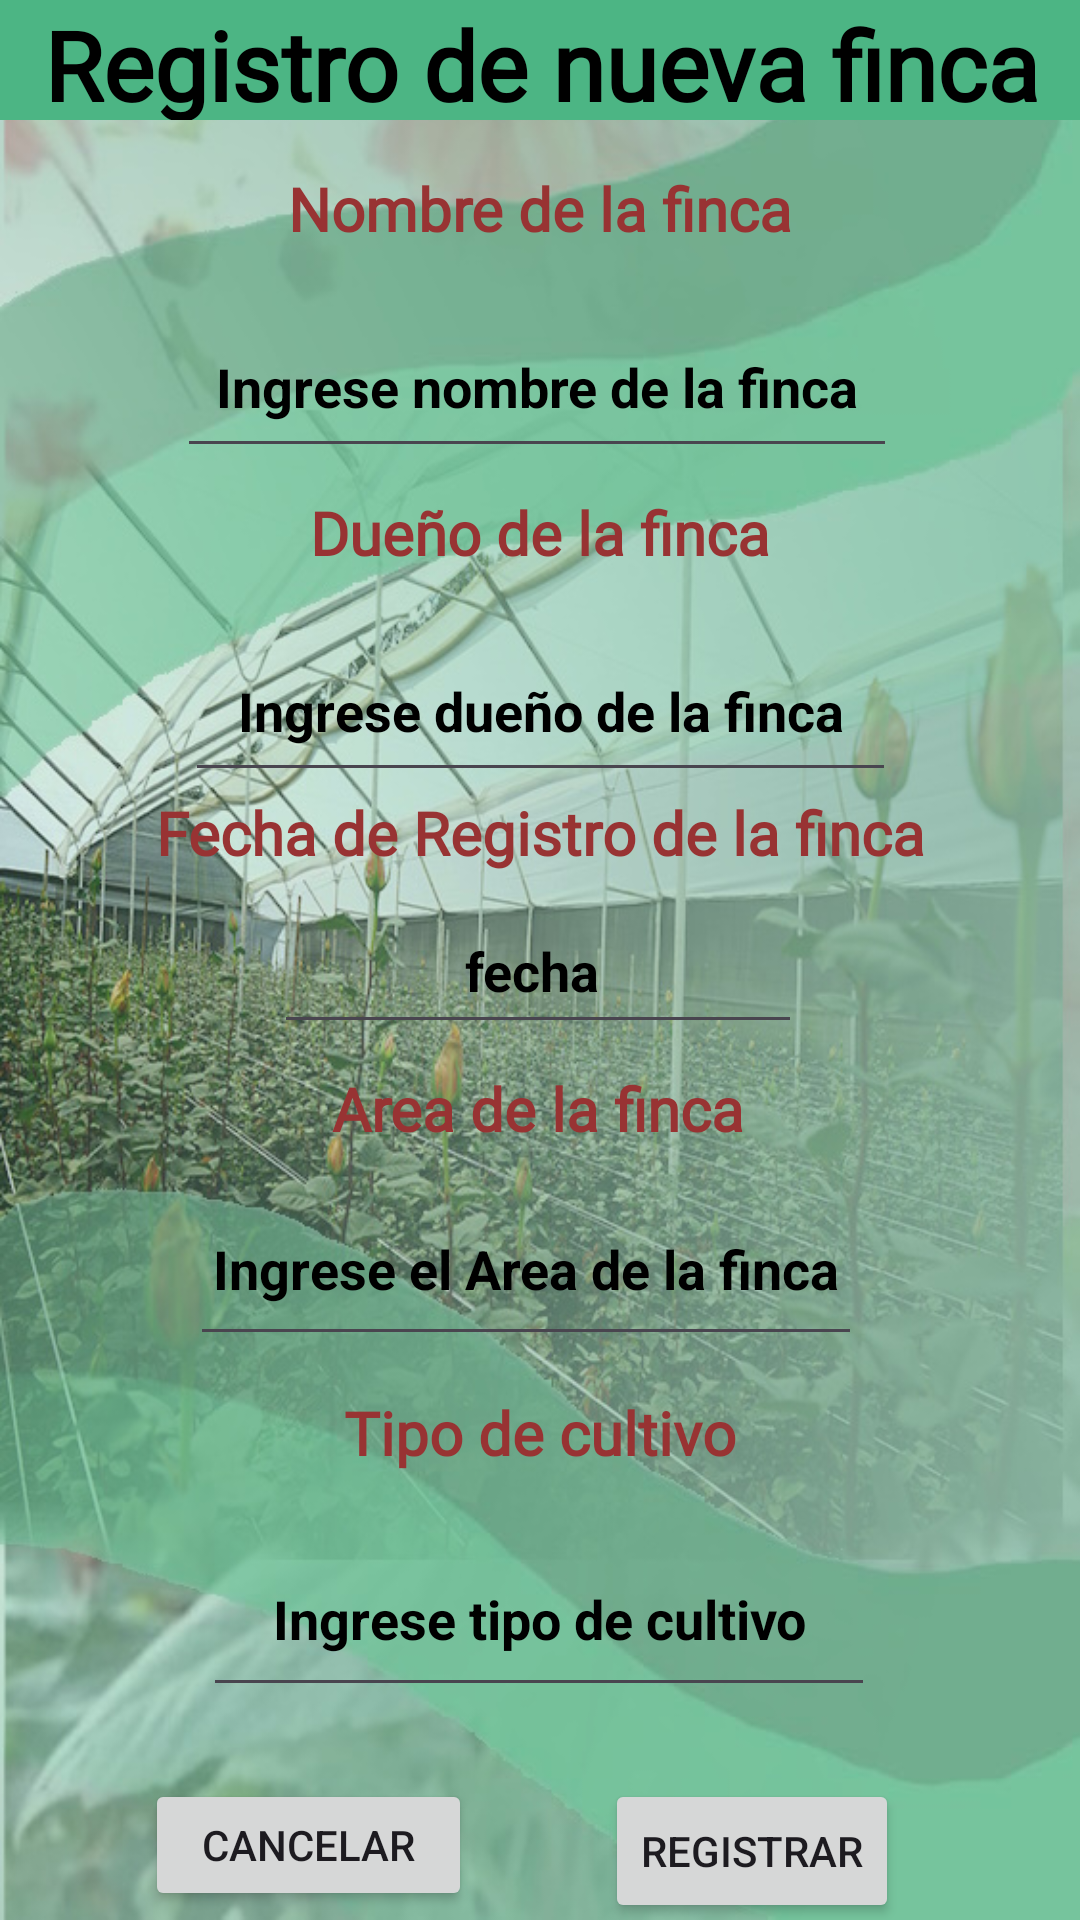

This screen was rendered from an Android layout file. Write that file and the resources it references.
<!-- AndroidManifest.xml: application theme Theme.RFN -->
<!-- res/layout/registrofinca.xml -->
<?xml version="1.0" encoding="utf-8"?>
<androidx.constraintlayout.widget.ConstraintLayout xmlns:android="http://schemas.android.com/apk/res/android"
    xmlns:app="http://schemas.android.com/apk/res-auto"
    xmlns:tools="http://schemas.android.com/tools"
    android:layout_width="match_parent"
    android:layout_height="match_parent"
    android:background="@drawable/registrarfinca">

    <TextView
        android:id="@+id/textView14"
        android:layout_width="wrap_content"
        android:layout_height="wrap_content"
        android:layout_marginTop="16dp"
        android:fontFamily="@font/aladin"
        android:text="Nombre de la finca"
        android:textColor="#983333"
        android:textColorHint="#D13F3F"
        android:textSize="20dp"
        android:textStyle="bold"
        app:layout_constraintEnd_toEndOf="parent"
        app:layout_constraintStart_toStartOf="parent"
        app:layout_constraintTop_toBottomOf="@+id/textView13" />

    <EditText
        android:id="@+id/etNombreFincaRegisgtro"
        android:layout_width="240dp"
        android:layout_height="57dp"
        android:layout_marginTop="16dp"
        android:ems="10"
        android:hint="Ingrese nombre de la finca"
        android:textAlignment="center"
        android:inputType="text"
        android:textColor="#000000"
        android:textColorHint="#000000"
        android:textStyle="bold"
        app:layout_constraintEnd_toEndOf="parent"
        app:layout_constraintHorizontal_bias="0.491"
        app:layout_constraintStart_toStartOf="parent"
        app:layout_constraintTop_toBottomOf="@+id/textView14" />

    <Button
        android:id="@+id/btnRegistrarFinca"
        android:layout_width="wrap_content"
        android:layout_height="wrap_content"
        android:layout_marginTop="24dp"
        android:text="Registrar"
        app:layout_constraintEnd_toEndOf="parent"
        app:layout_constraintHorizontal_bias="0.77"
        app:layout_constraintStart_toStartOf="parent"
        app:layout_constraintTop_toBottomOf="@+id/etTipoCultivoFincaRegistro" />

    <TextView
        android:id="@+id/textView13"
        android:layout_width="417dp"
        android:layout_height="40dp"
        android:background="#4CB584"
        android:fontFamily="@font/aladin"
        android:text="Registro de nueva finca"
        android:textAlignment="center"
        android:textColor="#000000"
        android:textSize="32sp"
        android:textStyle="bold"
        app:layout_constraintEnd_toEndOf="parent"
        app:layout_constraintHorizontal_bias="0.501"
        app:layout_constraintStart_toStartOf="parent"
        app:layout_constraintTop_toTopOf="parent" />

    <TextView
        android:id="@+id/textView18"
        android:layout_width="wrap_content"
        android:layout_height="wrap_content"
        android:layout_marginTop="8dp"
        android:fontFamily="@font/aladin"
        android:text="Dueño de la finca"
        android:textColor="#983333"
        android:textColorHint="#D13F3F"
        android:textSize="20dp"
        android:textStyle="bold"
        app:layout_constraintEnd_toEndOf="parent"
        app:layout_constraintStart_toStartOf="parent"
        app:layout_constraintTop_toBottomOf="@+id/etNombreFincaRegisgtro" />

    <EditText
        android:id="@+id/etDueñoFincaRegistro"
        android:layout_width="237dp"
        android:layout_height="57dp"
        android:layout_marginTop="16dp"
        android:ems="10"
        android:hint="Ingrese dueño de la finca"
        android:textAlignment="center"
        android:inputType="text"
        android:textColor="#000000"
        android:textColorHint="#000000"
        android:textStyle="bold"
        app:layout_constraintEnd_toEndOf="parent"
        app:layout_constraintStart_toStartOf="parent"
        app:layout_constraintTop_toBottomOf="@+id/textView18" />

    <EditText
        android:id="@+id/etAreaFincaRegistro"
        android:layout_width="224dp"
        android:layout_height="61dp"
        android:layout_marginTop="8dp"
        android:ems="10"
        android:hint="Ingrese el Area de la finca"
        android:textAlignment="center"
        android:inputType="text"
        android:textColor="#000000"
        android:textColorHint="#000000"
        android:textStyle="bold"
        app:layout_constraintEnd_toEndOf="parent"
        app:layout_constraintHorizontal_bias="0.465"
        app:layout_constraintStart_toStartOf="parent"
        app:layout_constraintTop_toBottomOf="@+id/textView22" />

    <TextView
        android:id="@+id/textView22"
        android:layout_width="wrap_content"
        android:layout_height="wrap_content"
        android:layout_marginTop="8dp"
        android:fontFamily="@font/aladin"
        android:text="Area de la finca"
        android:textColor="#983333"
        android:textColorHint="#D13F3F"
        android:textSize="20dp"
        android:textStyle="bold"
        app:layout_constraintEnd_toEndOf="parent"
        app:layout_constraintHorizontal_bias="0.498"
        app:layout_constraintStart_toStartOf="parent"
        app:layout_constraintTop_toBottomOf="@+id/dateFechaRegistroFinca" />

    <TextView
        android:id="@+id/textView27"
        android:layout_width="wrap_content"
        android:layout_height="wrap_content"
        android:fontFamily="@font/aladin"
        android:text="Fecha de Registro de la finca"
        android:textColor="#983333"
        android:textColorHint="#D13F3F"
        android:textSize="20dp"
        android:textStyle="bold"
        app:layout_constraintEnd_toEndOf="parent"
        app:layout_constraintStart_toStartOf="parent"
        app:layout_constraintTop_toBottomOf="@+id/etDueñoFincaRegistro" />

    <EditText
        android:id="@+id/dateFechaRegistroFinca"
        android:layout_width="176dp"
        android:layout_height="52dp"
        android:layout_marginTop="32dp"
        android:ems="10"
        android:hint="fecha "
        android:inputType="date"
        android:onClick="mostrarDatePicker"
        android:textAlignment="center"
        android:textColor="#000000"
        android:textColorHint="#000000"
        android:textStyle="bold"
        app:layout_constraintEnd_toEndOf="parent"
        app:layout_constraintHorizontal_bias="0.497"
        app:layout_constraintStart_toStartOf="parent"
        app:layout_constraintTop_toBottomOf="@+id/etDueñoFincaRegistro" />

    <TextView
        android:id="@+id/textView24"
        android:layout_width="wrap_content"
        android:layout_height="wrap_content"
        android:layout_marginTop="12dp"
        android:fontFamily="@font/aladin"
        android:text="Tipo de cultivo"
        android:textColor="#983333"
        android:textColorHint="#D13F3F"
        android:textSize="20dp"
        android:textStyle="bold"
        app:layout_constraintEnd_toEndOf="parent"
        app:layout_constraintStart_toStartOf="parent"
        app:layout_constraintTop_toBottomOf="@+id/etAreaFincaRegistro" />

    <EditText
        android:id="@+id/etTipoCultivoFincaRegistro"
        android:layout_width="224dp"
        android:layout_height="62dp"
        android:layout_marginTop="16dp"
        android:ems="10"
        android:hint="Ingrese tipo de cultivo"
        android:textAlignment="center"
        android:inputType="text"
        android:textColor="#000000"
        android:textColorHint="#000000"
        android:textStyle="bold"
        app:layout_constraintEnd_toEndOf="parent"
        app:layout_constraintHorizontal_bias="0.497"
        app:layout_constraintStart_toStartOf="parent"
        app:layout_constraintTop_toBottomOf="@+id/textView24" />

    <Button
        android:id="@+id/button"
        android:layout_width="109dp"
        android:layout_height="44dp"
        android:layout_marginTop="24dp"
        android:text="Cancelar"
        app:layout_constraintEnd_toStartOf="@+id/btnRegistrarFinca"
        app:layout_constraintHorizontal_bias="0.523"
        app:layout_constraintStart_toStartOf="parent"
        app:layout_constraintTop_toBottomOf="@+id/etTipoCultivoFincaRegistro" />
</androidx.constraintlayout.widget.ConstraintLayout>
<!-- resources referenced by this layout -->
<resources>
  <!-- drawable registrarfinca: jpg bitmap (drawable, 148205 bytes) -->
  <style name="Theme.RFN" parent="Base.Theme.RFN" />
  <style name="Base.Theme.RFN" parent="Theme.Material3.DayNight.NoActionBar">
          
          
      </style>
</resources>
